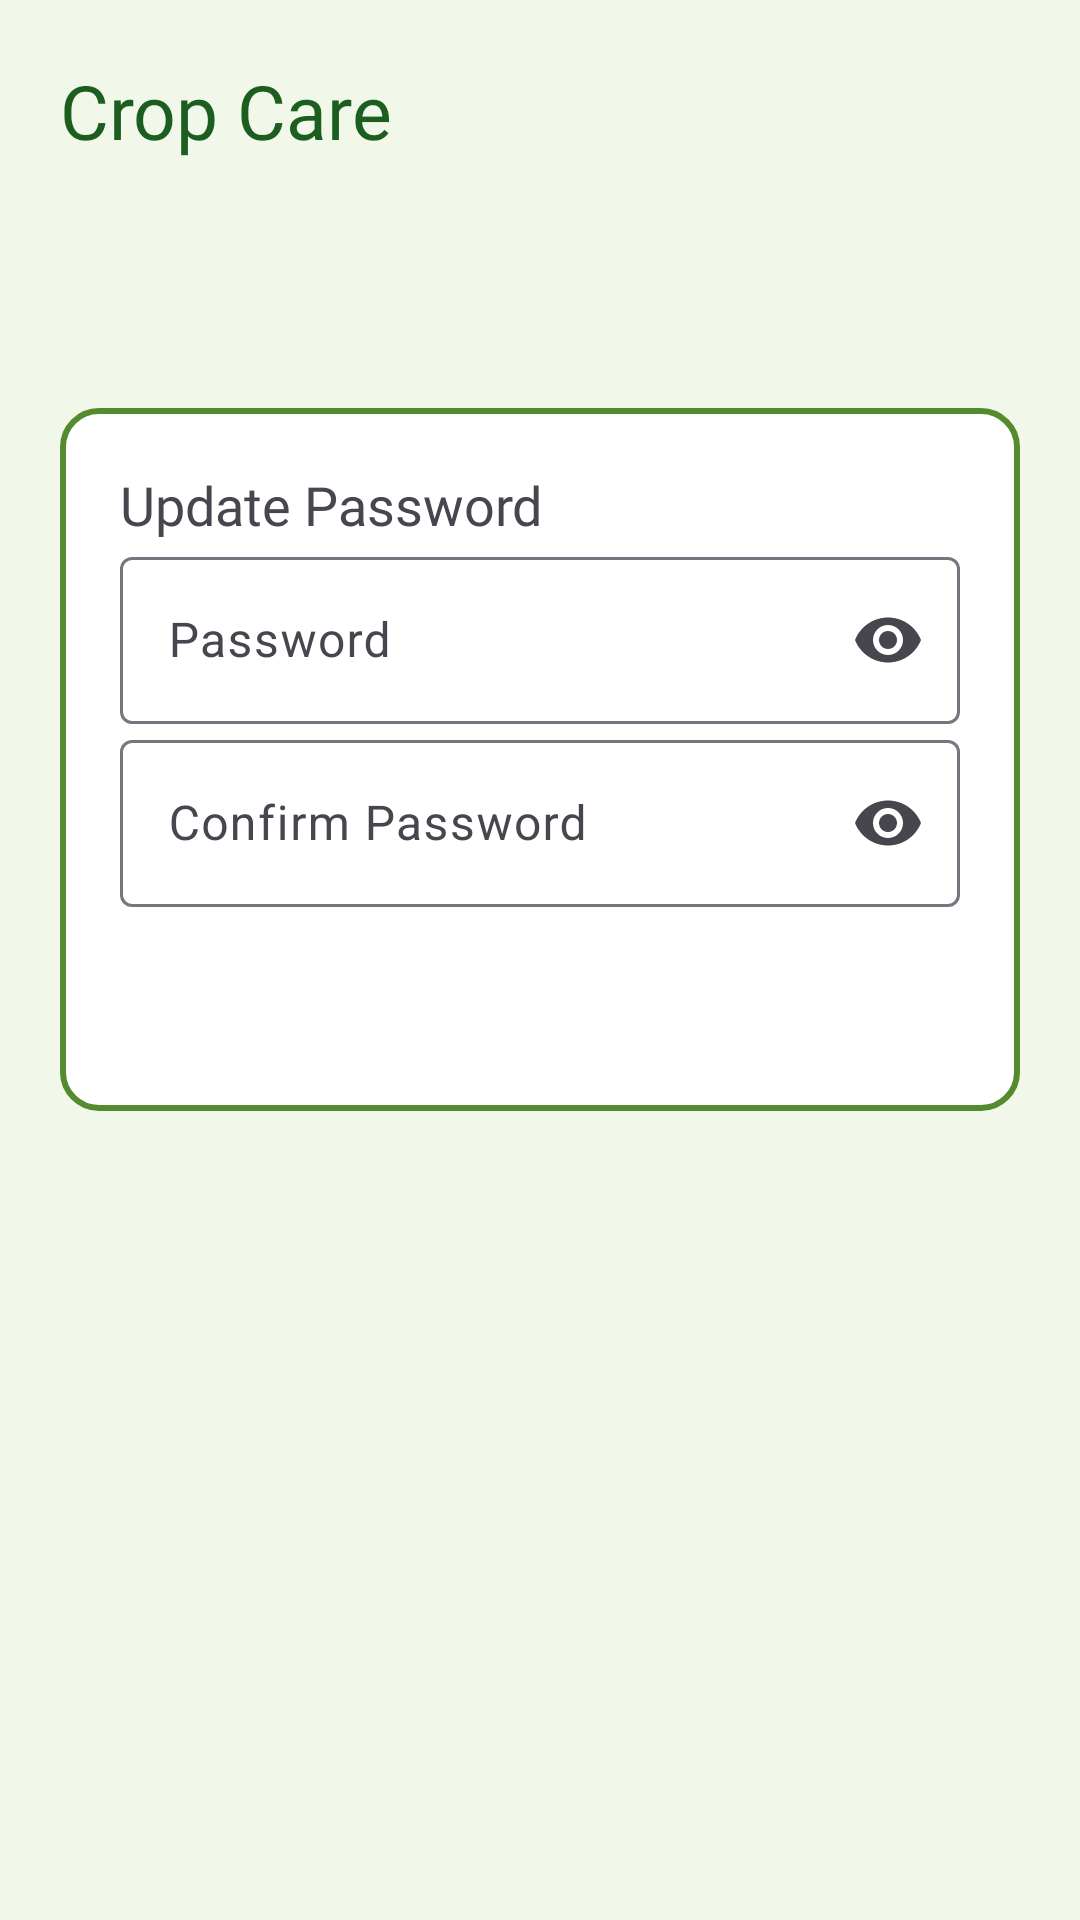

Layout XML and referenced resources for this Android screen:
<!-- AndroidManifest.xml: application theme Theme.CropCare -->
<!-- res/layout/activity_update_password.xml -->
<?xml version="1.0" encoding="utf-8"?>
<androidx.constraintlayout.widget.ConstraintLayout xmlns:android="http://schemas.android.com/apk/res/android"
    xmlns:app="http://schemas.android.com/apk/res-auto"
    xmlns:tools="http://schemas.android.com/tools"
    android:id="@+id/main"
    android:padding="20dp"
    android:layout_width="match_parent"
    android:layout_height="match_parent"
    tools:context=".UpdatePasswordActivity">


    <TextView
        android:id="@+id/tvTitle"
        android:layout_width="wrap_content"
        android:layout_height="wrap_content"
        android:fontFamily="@font/aclonica"
        android:text="Crop Care"
        android:textAppearance="@style/TextAppearance.AppCompat.Large"
        android:textColor="@color/primary_text"
        android:textSize="25sp"
        android:typeface="monospace"
        app:layout_constraintStart_toStartOf="parent"
        app:layout_constraintTop_toTopOf="parent" />

    <LinearLayout
        android:layout_width="match_parent"
        android:layout_height="wrap_content"
        android:background="@drawable/shape_rounded_panel"
        android:orientation="vertical"
        android:padding="20dp"
        app:layout_constraintBottom_toBottomOf="parent"
        app:layout_constraintTop_toBottomOf="@id/tvTitle"
        app:layout_constraintVertical_bias="0.248"
        tools:layout_editor_absoluteX="24dp">

        <TextView
            android:id="@+id/textView2"
            android:layout_width="wrap_content"
            android:layout_height="wrap_content"
            android:layout_weight="1"
            android:fontFamily="@font/aclonica"
            android:text="Update Password "
            android:textSize="18sp" />

        <com.google.android.material.textfield.TextInputLayout
            android:layout_width="match_parent"
            android:layout_height="wrap_content"
            app:endIconMode="password_toggle">
            <com.google.android.material.textfield.TextInputEditText
                android:id="@+id/etPassword"
                android:layout_width="match_parent"
                android:layout_height="wrap_content"
                android:hint="Password"
                android:inputType="textPassword"></com.google.android.material.textfield.TextInputEditText>
        </com.google.android.material.textfield.TextInputLayout>

        <com.google.android.material.textfield.TextInputLayout
            android:layout_width="match_parent"
            android:layout_height="wrap_content"
            app:endIconMode="password_toggle">
            <com.google.android.material.textfield.TextInputEditText
                android:id="@+id/etConfirmPassword"
                android:layout_width="match_parent"
                android:layout_height="wrap_content"
                android:hint="Confirm Password"
                android:inputType="textPassword"></com.google.android.material.textfield.TextInputEditText>
        </com.google.android.material.textfield.TextInputLayout>

        <LinearLayout
            android:layout_width="wrap_content"
            android:layout_height="wrap_content"
            android:orientation="horizontal">

            <Button
                android:id="@+id/btnUpdate"
                style="@style/Widget.MaterialComponents.Button.UnelevatedButton"
                android:layout_width="wrap_content"
                android:layout_height="wrap_content"
                android:text="Update" />

            <Button
                android:id="@+id/btnCancel"
                style="@style/DangerButton"
                android:layout_width="wrap_content"
                android:layout_height="wrap_content"
                android:layout_marginStart="5dp"
                android:text="Cancel" />
        </LinearLayout>
    </LinearLayout>

</androidx.constraintlayout.widget.ConstraintLayout>
<!-- resources referenced by this layout -->
<resources>
  <color name="primary_text">#1B5E20</color>
  <!-- drawable shape_rounded_panel (drawable) -->
  <?xml version="1.0" encoding="utf-8"?>
  <shape xmlns:android="http://schemas.android.com/apk/res/android"
      android:shape="rectangle">
      <solid android:color="@color/white"/> 
      <corners android:radius="12dp"/> 
      <stroke android:width="2dp" android:color="@color/secondary_text"/> 
      <padding android:left="8dp" android:top="8dp" android:right="8dp" android:bottom="8dp"/>
  </shape>
  <style name="DangerButton" parent="Widget.MaterialComponents.Button.OutlinedButton">
          <item name="android:backgroundTint">@color/danger_button</item>
          <item name="android:textColor">@color/white</item>
          <item name="strokeColor">@color/danger_button</item>
          <item name="strokeWidth">2dp</item>
      </style>
  <style name="Theme.CropCare" parent="Base.Theme.CropCare" />
  <color name="white">#FFFFFFFF</color>
  <color name="secondary_text">#558B2F</color>
  <color name="danger_button">#D32F2F</color>
  <style name="Base.Theme.CropCare" parent="Theme.Material3.DayNight.NoActionBar">
          
          <item name="colorPrimary">@color/primary</item>
          <item name="android:windowBackground">@color/background</item>
      </style>
  <color name="primary">#4CAF50</color>
  <color name="background">#F1F8E9</color>
</resources>
